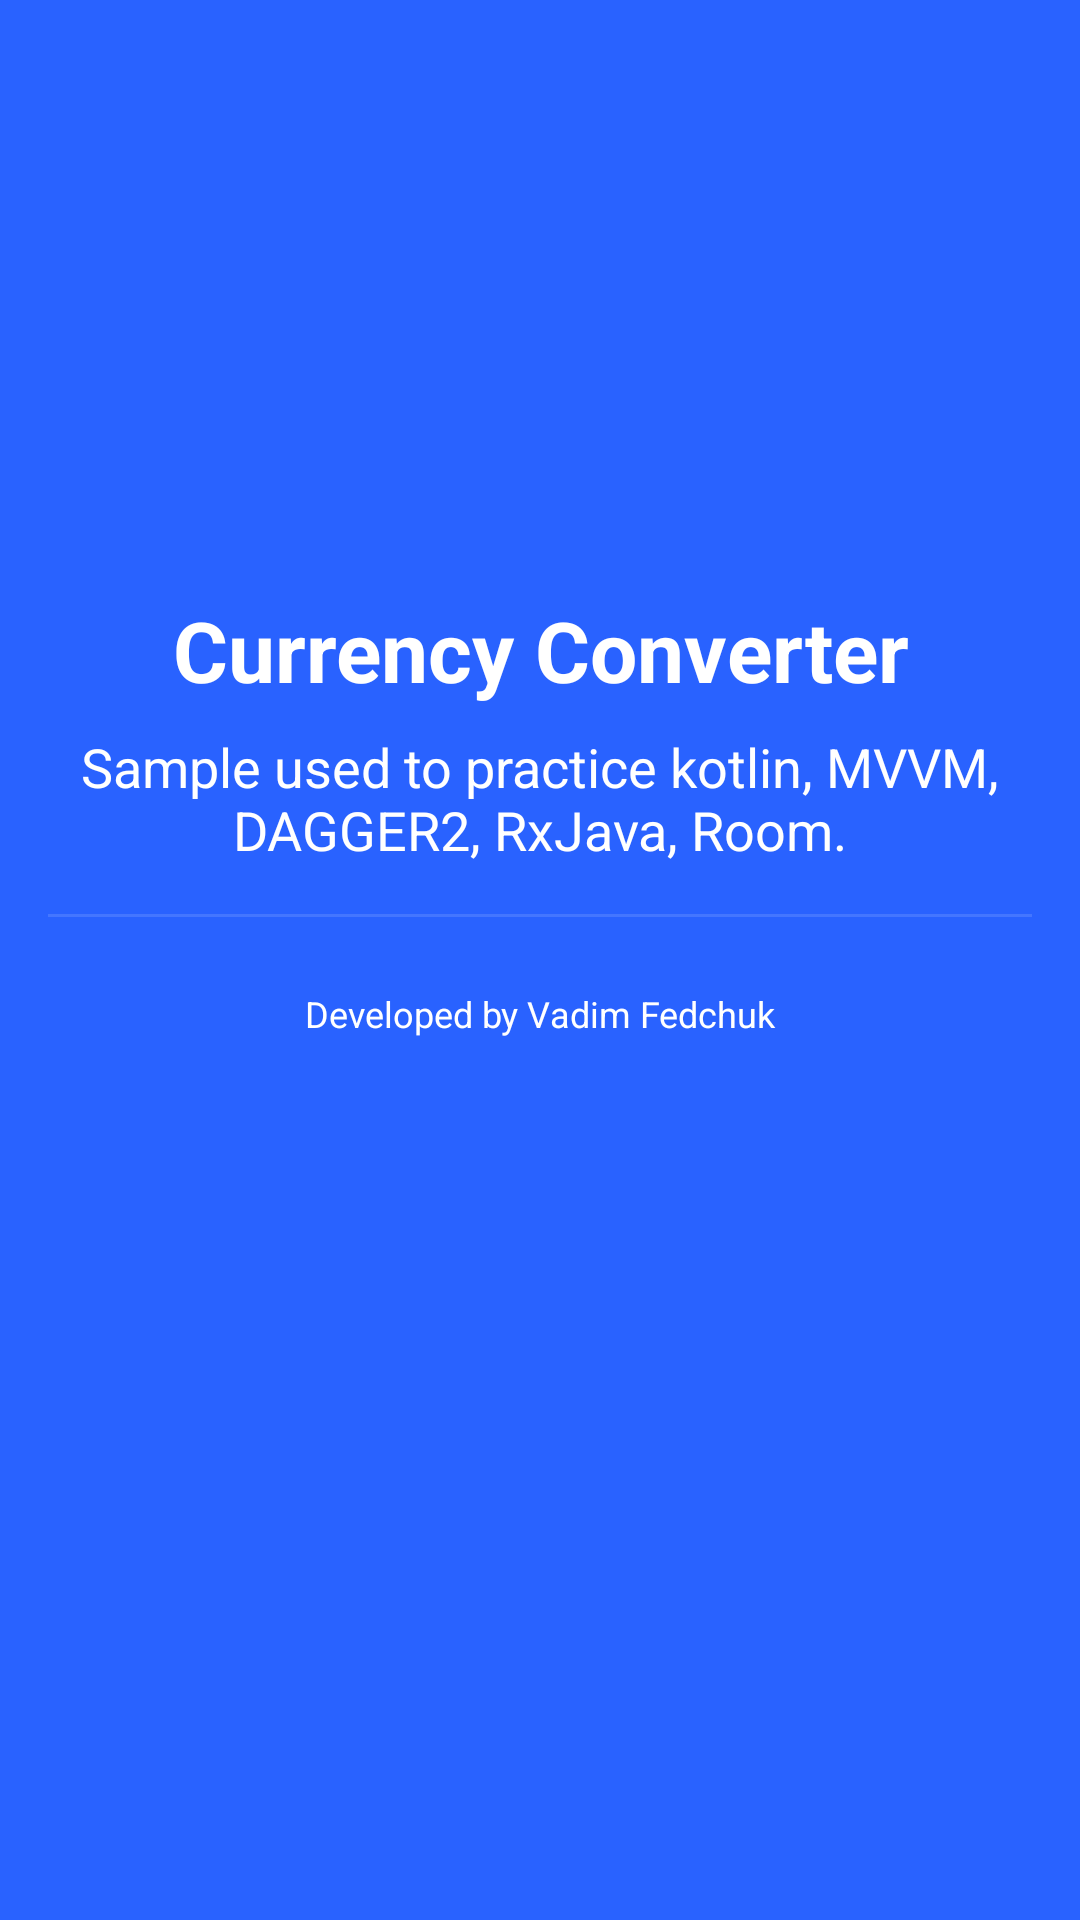

Write the Android layout XML for this screen, with the resource values it uses.
<!-- AndroidManifest.xml: application theme AppTheme -->
<!-- res/layout/fragment_about.xml -->
<?xml version="1.0" encoding="utf-8"?>
<LinearLayout xmlns:android="http://schemas.android.com/apk/res/android"
    android:layout_width="match_parent"
    android:layout_height="match_parent"
    android:background="@color/colorPrimary"
    android:gravity="center|top"
    android:orientation="vertical"
    android:padding="16dp"
    >

    <ImageView
        android:layout_width="150dp"
        android:layout_height="150dp"
        android:layout_gravity="center"
        android:layout_margin="16dp"
        android:src="@drawable/kotlin_currency"
        />

    <TextView
        android:layout_width="match_parent"
        android:layout_height="wrap_content"
        android:gravity="center"
        android:text="@string/currency"
        android:textColor="@android:color/white"
        android:textSize="28sp"
        android:textStyle="bold"
        />


    <TextView
        android:layout_width="match_parent"
        android:layout_height="wrap_content"
        android:layout_marginTop="8dp"
        android:gravity="center"
        android:text="@string/disclaimer_sample"
        android:textColor="@android:color/white"
        android:textSize="18sp"
        />

    <View
        android:layout_width="match_parent"
        android:layout_height="1dp"
        android:layout_marginBottom="8dp"
        android:layout_marginTop="16dp"
        android:background="#20ffffff"
        />


    <TextView
        android:layout_width="match_parent"
        android:layout_height="wrap_content"
        android:layout_gravity="bottom"
        android:layout_marginTop="16dp"
        android:gravity="center"
        android:text="@string/developed_by"
        android:textColor="@android:color/white"
        android:textSize="12sp"
        />

</LinearLayout>
<!-- resources referenced by this layout -->
<resources>
  <color name="colorPrimary">#2962ff</color>
  <string name="currency">Currency Converter</string>
  <string name="developed_by">Developed by Vadim Fedchuk</string>
  <string name="disclaimer_sample">Sample used to practice kotlin, MVVM, DAGGER2, RxJava, Room.</string>
  <style name="AppTheme" parent="Theme.AppCompat.Light.NoActionBar">
          
          <item name="colorPrimary">@color/colorPrimary</item>
          <item name="colorPrimaryDark">@color/colorPrimaryDark</item>
          <item name="colorAccent">@color/colorAccent</item>
          <item name="colorControlNormal">@color/colorAccent</item>
          <item name="colorControlHighlight">@color/colorAccent</item>
          <item name="colorControlActivated">@color/colorAccent
          </item>
      </style>
  <color name="colorPrimaryDark">#0039cb</color>
  <color name="colorAccent">#1de9b6</color>
</resources>
